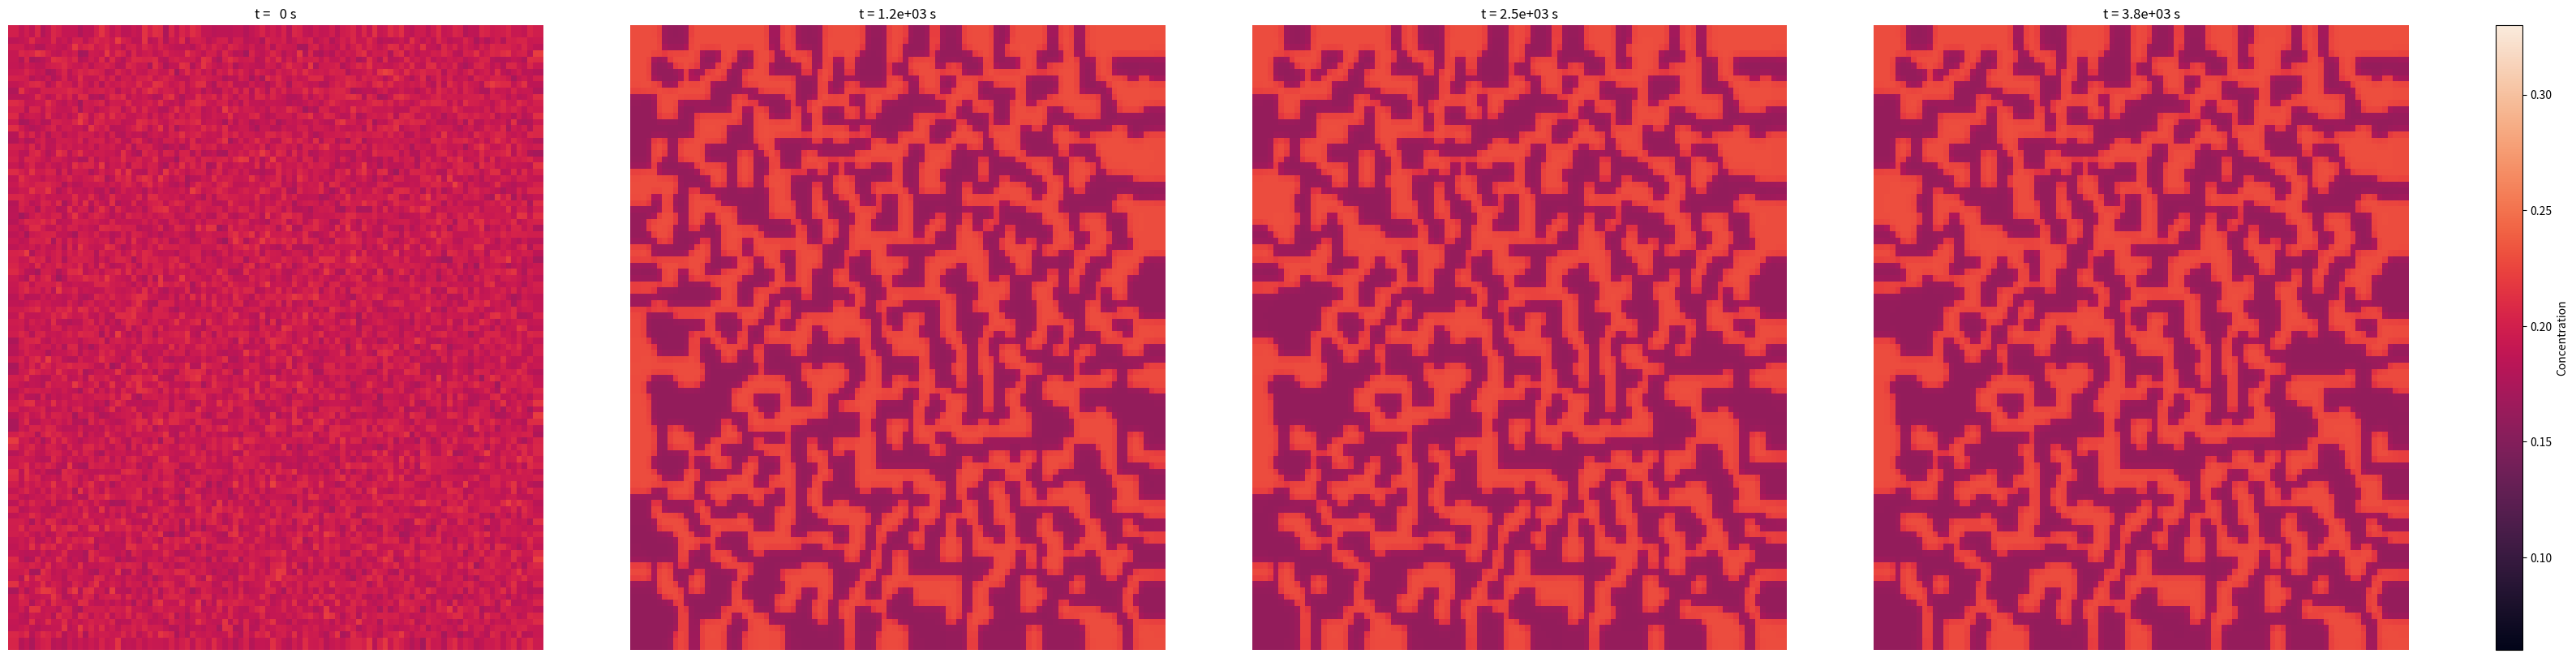

Write Python code to recreate this figure.
import numpy as np
import matplotlib.pyplot as plt
import seaborn as sns
import pandas as pd

def grad_2D(c0, dx):
    tmp = np.copy(c0)
    tmp[1:-1, 1:-1] = (c0[1:-1,:-2] - c0[1:-1,2:])/(dx)
    return tmp

def div_grad_2D(c0, dx): 
    tmp = np.copy(c0)
    tmp[1:-1, 1:-1] = (c0[1:-1,:-2] + c0[1:-1,2:] - 4*c0[1:-1,1:-1] +c0[:-2,1:-1] + c0[2:,1:-1])/dx**2
    return tmp


def dbulk_dx(x, c1, c2):
    return (x - c2)* (x - c1)* (-2*x + c1 + c2) 

f_0_mol = 134e6
V_mol = 1e-5 
f_0 = f_0_mol 
num_K = 10
M = 1.0e-17 # mol^2 / Jms * (m**3/mol)
dt = 0.1
dx = 1.0e-8
N = 100
c1 = 0.16
c2 = 0.23
K = 1*10**-6
x = np.linspace(0, 1.0e-8*N, N, dtype=np.float64)
y = np.linspace(0, 1.0e-8*N, N, dtype=np.float64)
timesteps = 50000 
t = np.linspace(0, timesteps -1, timesteps)
dc_dt =  np.zeros((N,N), dtype=np.float64)
tmp = np.zeros((N,N), dtype=np.float64)
tmp2 = np.zeros((N,N), dtype=np.float64)
tmp3 = np.zeros((N,N), dtype=np.float64)
def run_sim( f_0, K, M, dt, c1, c2):
    c_save_list = []
    t_save_list = []
    c0 = np.random.normal(loc=0.195, scale=0.01, size=(N,N)) 
    c_next = np.zeros((N,N), dtype=np.float64)
    for j in range(timesteps):
        tmp2 =  - K * div_grad_2D(c0, dx) - 2*(f_0/V_mol) * dbulk_dx(c0 ,c1, c2) 
        dc_dt = M* (V_mol**2) *div_grad_2D(tmp2, dx)
        c_next = c0 + dt * dc_dt
        c_next[0,:] = c_next[1,:]
        c_next[N-1,:] = c_next[N-2,:]
        c_next[:,0] = c_next[:,1]
        c_next[:,N-1] = c_next[:,N-2]
        c0 = np.copy(c_next)
        if j == 0 or j%(timesteps//4) == 0:
            c_save_list.append(c0)
            t_save_list.append(j*dt)
    return c_save_list, t_save_list

if __name__ == '__main__':
    c_save_list, t_save_list = run_sim(f_0 = f_0, K = K, M=M, dt=dt, c1=c1, c2=c2)

    # Plotting
    vmin = c1-0.1
    vmax = c2+0.1
    fig, axs = plt.subplots(ncols=5, gridspec_kw={'width_ratios': [1, 1, 1, 1, 0.05]}, figsize=(40, 10))
    sns.heatmap(c_save_list[0], ax=axs[0], cbar=False, vmin=vmin, vmax=vmax) 
    sns.heatmap(c_save_list[1], ax=axs[1], cbar=False, vmin=vmin, vmax=vmax) 
    sns.heatmap(c_save_list[2], ax=axs[2], cbar=False, vmin=vmin, vmax=vmax) 
    sns.heatmap(c_save_list[3], ax=axs[3], cbar=False, vmin=vmin, vmax=vmax) 
    for i,ax in enumerate(axs[:-1]):
        ax.axis('off')
        ax.set_title('t = {:3.2g} s'.format(t_save_list[i]))
    fig.colorbar(axs[1].collections[0], cax=axs[4])
    axs[4].set_ylabel('Concentration')

    #fig.savefig('../report/graphics/NiAl_2D_K.png')
    plt.show()
    print("cutoff prevention")